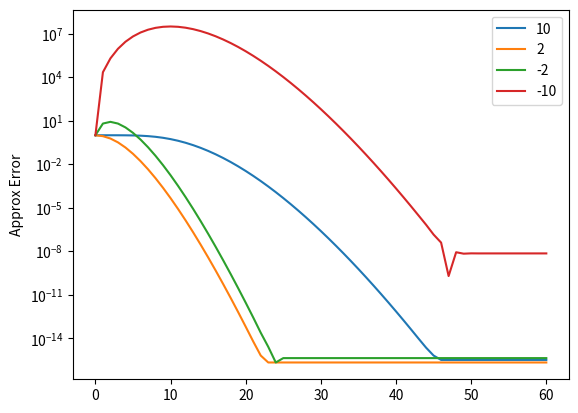

Source code (Python):
from math import factorial, exp, fabs, sqrt
from numpy import sign
import matplotlib.pyplot as plt
import random

print('Zad. 1')
expr = lambda x: x/100*100-x
errors = [x for x in range (1,51) if expr(x) != 0]
print('Błąd zachodzi dla liczb {} i jest spowodowany skończaną dokładnością komputera.'.format(errors))

print('Zad. 2')
X = [10, 2, -2, -10]
myExp = lambda x, n: sum([x**i/factorial(i) for i in range(0, n)])
approxErr = lambda x, n: fabs(1-myExp(x, n)/exp(x))

def plotErrors(X, n):
    N = list(range(0, n+1))
    yArgs = [[approxErr(x, n) for n in N] for x in X]

    for k, x in enumerate(X):
        plt.plot(N, yArgs[k], label='{}'.format(x))

    plt.ylabel('Approx Error')
    plt.yscale('log')
    plt.legend()
    plt.show()

print('Błąd jest większy dla ujemnych x, ponieważ w obliczanej sumie x do nieparzystej potęgi pozostaje ujemny, przez co odejmowany jest dany składnik sumy')
plotErrors(X, 60)


print('Zad. 3')
x = 9.8**201
y = 10.2**199

z1 = sqrt(x*x+y*y)
z2 = y*sqrt((x/y)**2+1)
print(z1, z2)
print('Bezpieczniej jest używać drugiego wyrażenia')


print('Zad. 4')
x = 10**(7.4)
y = 10**(8.5)
B = [random.uniform(x,y) for _ in range(100)]

# z treści: a = c = 1 oraz sign(b) zawsze równe 1
sol1 = lambda b: ((-b-sqrt(b*b-4))/2, (-b+sqrt(b*b-4))/2)
sol2 = lambda b: ((-b-sqrt(b*b-4))/2, 1/((-b-sqrt(b*b-4))/2))
for b in B:
    print(sol1(b))
    print(sol2(b))
print('Wzór (1) jest dokładniejszy')